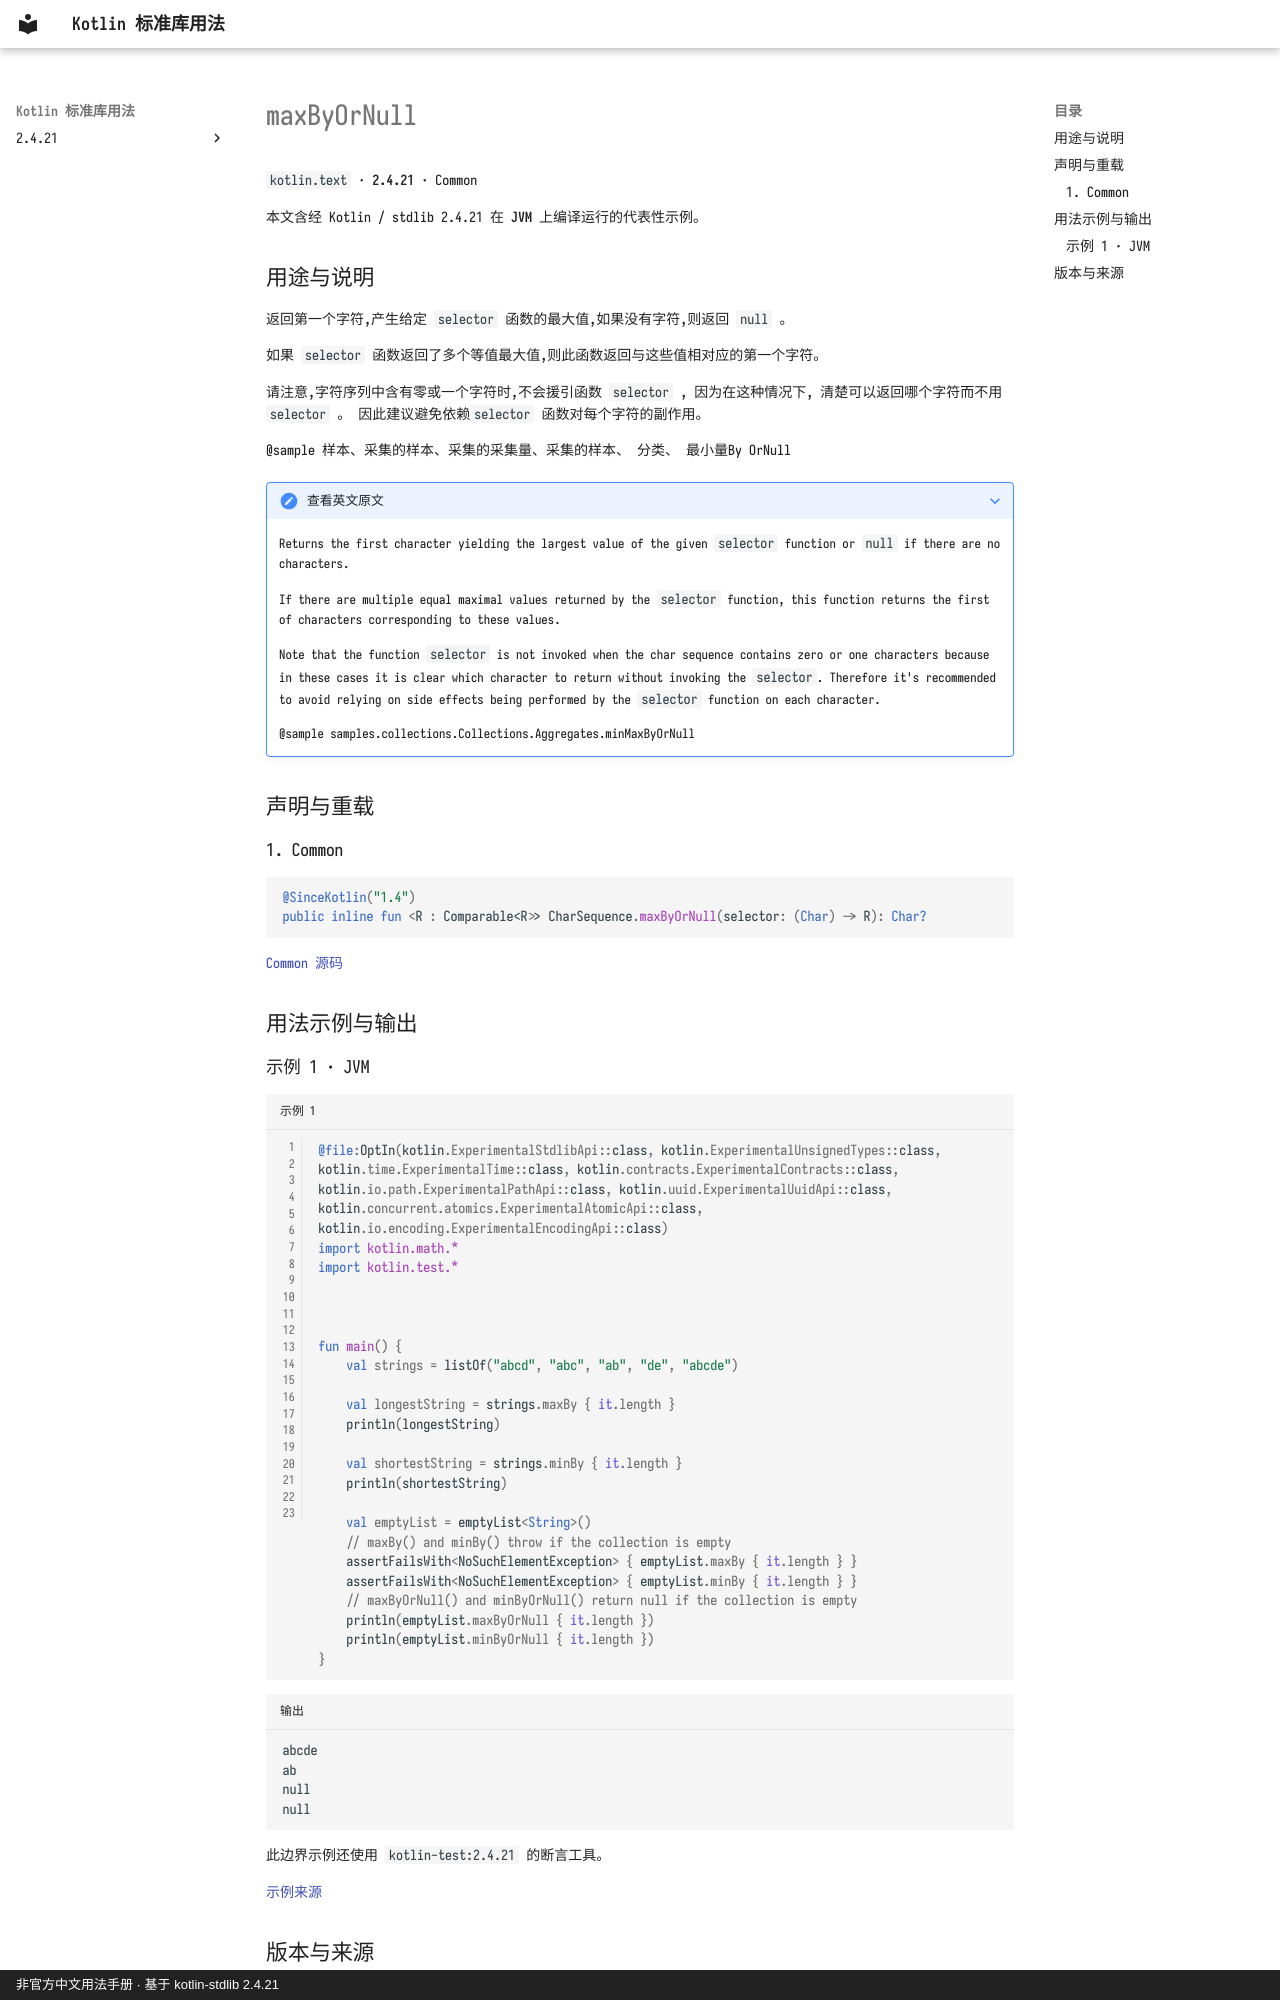

repository: oooooooko/kotlin-stdlib-docs · page: zh/api/kotlin.text/maxbyornull--52b8b51f/index.html · generator: mkdocs · copyright: 非官方中文用法手册 · 基于 kotlin-stdlib 2.4.21

# maxByOrNull

`kotlin.text` · **2.4.21** · Common

本文含经 Kotlin / stdlib 2.4.21 在 **JVM** 上编译运行的代表性示例。

## 用途与说明

返回第一个字符,产生给定 `selector` 函数的最大值,如果没有字符,则返回 `null` 。

如果 `selector` 函数返回了多个等值最大值,则此函数返回与这些值相对应的第一个字符。

请注意,字符序列中含有零或一个字符时,不会援引函数 `selector` , 因为在这种情况下, 清楚可以返回哪个字符而不用 `selector` 。 因此建议避免依赖`selector` 函数对每个字符的副作用。

@sample 样本、采集的样本、采集的采集量、采集的样本、 分类、 最小量By OrNull

??? note "查看英文原文"

    Returns the first character yielding the largest value of the given `selector` function or `null` if there are no characters.
    
    If there are multiple equal maximal values returned by the `selector` function,
    this function returns the first of characters corresponding to these values.
    
    Note that the function `selector` is not invoked when the char sequence contains zero or one characters
    because in these cases it is clear which character to return without invoking the `selector`.
    Therefore it's recommended to avoid relying on side effects being performed by the `selector` function on each character.
    
    @sample samples.collections.Collections.Aggregates.minMaxByOrNull

## 声明与重载

### 1. Common

```kotlin
@SinceKotlin("1.4")
public inline fun <R : Comparable<R>> CharSequence.maxByOrNull(selector: (Char) -> R): Char?
```

[Common 源码](https://github.com/JetBrains/kotlin/blob/v2.4.21/libraries/stdlib/common/src/generated/_Strings.kt#L1269)

## 用法示例与输出
